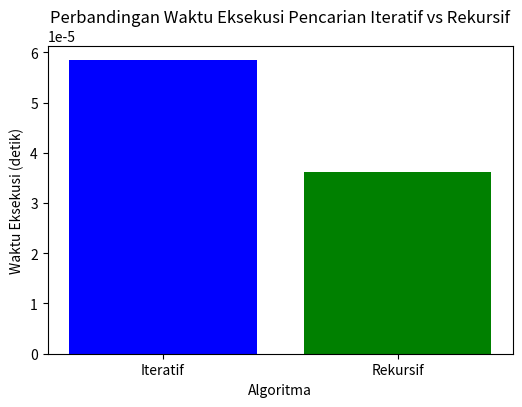

Write Python code to recreate this figure.
import time
import matplotlib.pyplot as plt

# Fungsi pencarian iteratif dengan algoritma linear search dan menggunakan insertion sort untuk pengurutan
def search_iteratif(data_restoran, target_rating):
    while target_rating <= 5: # Selama target_rating <= 5 
        hasil = [] #List yang akan menampung daftar restoran yang memenuhi syarat (rating >= target_rating)
        
        # Mencari restoran dengan rating >= target_rating
        for restoran in data_restoran:  
            if restoran['Rating'] >= target_rating: #jika rating restoran >= target_rating
                hasil.append(restoran) # Restoran yang memenuhi syarat ditambahkan ke dalam list

        # Jika ada hasil, sortir berdasarkan rating (Menggunakan insertion sort)
        if hasil:
            for i in range(1, len(hasil)):
                key = hasil[i]
                j = i - 1
                while j >= 0 and key['Rating'] > hasil[j]['Rating']:
                    hasil[j + 1] = hasil[j]
                    j -= 1
                hasil[j + 1] = key
            
            # Menampilkan hasil dengan format yang diinginkan
            print("\nHasil Pencarian Iteratif:")
            for restoran in hasil:
                print(f"Rating: {restoran['Rating']} - Nama Warung: {restoran['Nama']}")
            return hasil

        # Tingkatkan target_rating dan bulatkan ke 1 desimal
        target_rating += 0.1
        target_rating = round(target_rating, 1)
    
    return "Tidak ada restoran yang ditemukan"

# Fungsi pencarian rekursif dengan sorting di dalam fungsi (menggunakan insertion sort)
def search_rekursif(data_restoran, target_rating):
    # Basis: Jika target_rating lebih besar dari 5, kembalikan pesan "Tidak ada restoran yang ditemukan"
    if target_rating > 5:
        return "Tidak ada restoran yang ditemukan"
    
    hasil = []
    
    # Mencari restoran dengan rating >= target_rating
    for restoran in data_restoran:
        if restoran['Rating'] >= target_rating:
            hasil.append(restoran)
    
    # Jika ada hasil, sortir berdasarkan rating menggunakan insertion sort
    if hasil:
        for i in range(1, len(hasil)):
            key = hasil[i]
            j = i - 1
            while j >= 0 and key['Rating'] > hasil[j]['Rating']:
                hasil[j + 1] = hasil[j]
                j -= 1
            hasil[j + 1] = key

        # Menampilkan hasil dengan format yang diinginkan
        print("\nHasil Pencarian Rekursif:")
        for restoran in hasil:
            print(f"Rating: {restoran['Rating']} - Nama Warung: {restoran['Nama']}")
        return hasil
    
    # Panggil kembali fungsi dengan target_rating yang lebih tinggi
    return search_rekursif(data_restoran, round(target_rating + 0.1, 1))

# Fungsi untuk mengukur waktu eksekusi
def measure_time(search_func, data_restoran, target_rating):
    start_time = time.perf_counter() # Catat waktu mulai dengan presisi tinggi
    search_func(data_restoran, target_rating)
    end_time = time.perf_counter() # Catat waktu selesai
    return end_time - start_time # Hitung durasi

# Menentukan rating target yang dicari
target_rating = 3.0

# Dataset rating warung/restoran di sekitar telkom university berdasarkan google maps
# Ubah jumlah data menjadi 10, 20, 30, 50 dan 100 untuk mengetes skenario terbaik dan terburuk suatu algoritma
data_restoran = [ #30
    {'Nama': 'RM. PADANG MAHKOTA', 'Rating': 4.2},
    {'Nama': 'Warkop DJOEANG', 'Rating': 4.4},
    {'Nama': 'Baso Budi Mie Yamin & Mie Ayam Telkom', 'Rating': 4.8},
    {'Nama': 'Tansoe Mapan', 'Rating': 3.0},
    {'Nama': 'Diagram Coffee & Space', 'Rating': 4.8},
    {'Nama': 'Kopi Laka Laka Telkom Bandung', 'Rating': 3.9},
    {'Nama': 'HAUS! STT TELKOM', 'Rating': 4.3},
    {'Nama': 'Warung Makan Pondok Titis', 'Rating': 5.0},
    {'Nama': 'MOURISOL (Premium Risoles)', 'Rating': 5.0},
    {'Nama': 'APM PISANG CAB TELKOM', 'Rating': 4.5},
    {'Nama': 'Pecel lele Lumintu 786', 'Rating': 4.5},
    {'Nama': 'Warung Nasi Bebek Goreng Selera Pedas Khas Madura', 'Rating': 4.7},
    {'Nama': 'RM Mitra Minang', 'Rating': 4.6},
    {'Nama': 'Mie ayam baso petir', 'Rating': 5.0},
    {'Nama': 'Bebek Kalio Ananda Buahbatu', 'Rating': 4.9},
    {'Nama': 'Ketoprak khas cirebon mas bro', 'Rating': 4.4},
    {'Nama': 'Roti Bakar Salwa', 'Rating': 4.5},
    {'Nama': 'WARKOP DJAN 27', 'Rating': 5.0},
    {'Nama': 'PONDOK SURABI CARTOON', 'Rating': 5.0},
    {'Nama': 'Groei Coffee', 'Rating': 4.2},
    {'Nama': 'SAMBAL MANGGA ayam Kremes Telkom', 'Rating': 4.7},
    {'Nama': 'Sushi Sena', 'Rating': 4.4},
    {'Nama': 'Waroeng steak 77', 'Rating': 5.0},
    {'Nama': 'Kwetiau Sapi AA Chenese Food', 'Rating': 4.0},
    {'Nama': 'Es kelapa muda remon', 'Rating': 5.0},
    {'Nama': 'Chicken Katsu Na Telkom University', 'Rating': 4.7},
    {'Nama': 'Dimsum narawi', 'Rating': 5.0},
    {'Nama': 'Widjie Skoupi', 'Rating': 5.0},
    {'Nama': '5 HAYAM Telkom Bandung', 'Rating': 3.7},
    {'Nama': 'Nasi Goreng Moro Tresno', 'Rating': 2.4}
]

# Mengukur waktu eksekusi untuk algoritma iteratif dan rekursif
iteratif_time = measure_time(search_iteratif, data_restoran, target_rating)
rekursif_time = measure_time(search_rekursif, data_restoran, target_rating)

print()  # Menambahkan spasi kosong
# Menampilkan hasil pencarian dan waktu eksekusi
print(f"Waktu eksekusi pencarian iteratif: {iteratif_time:.6f} detik")
print(f"Waktu eksekusi pencarian rekursif: {rekursif_time:.6f} detik")

# Visualisasi grafik waktu eksekusi
algorithms = ["Iteratif", "Rekursif"]
times = [iteratif_time, rekursif_time]

plt.figure(figsize=(6, 4))
plt.bar(algorithms, times, color=['blue', 'green'])
plt.xlabel('Algoritma')
plt.ylabel('Waktu Eksekusi (detik)')
plt.title('Perbandingan Waktu Eksekusi Pencarian Iteratif vs Rekursif')
plt.show()